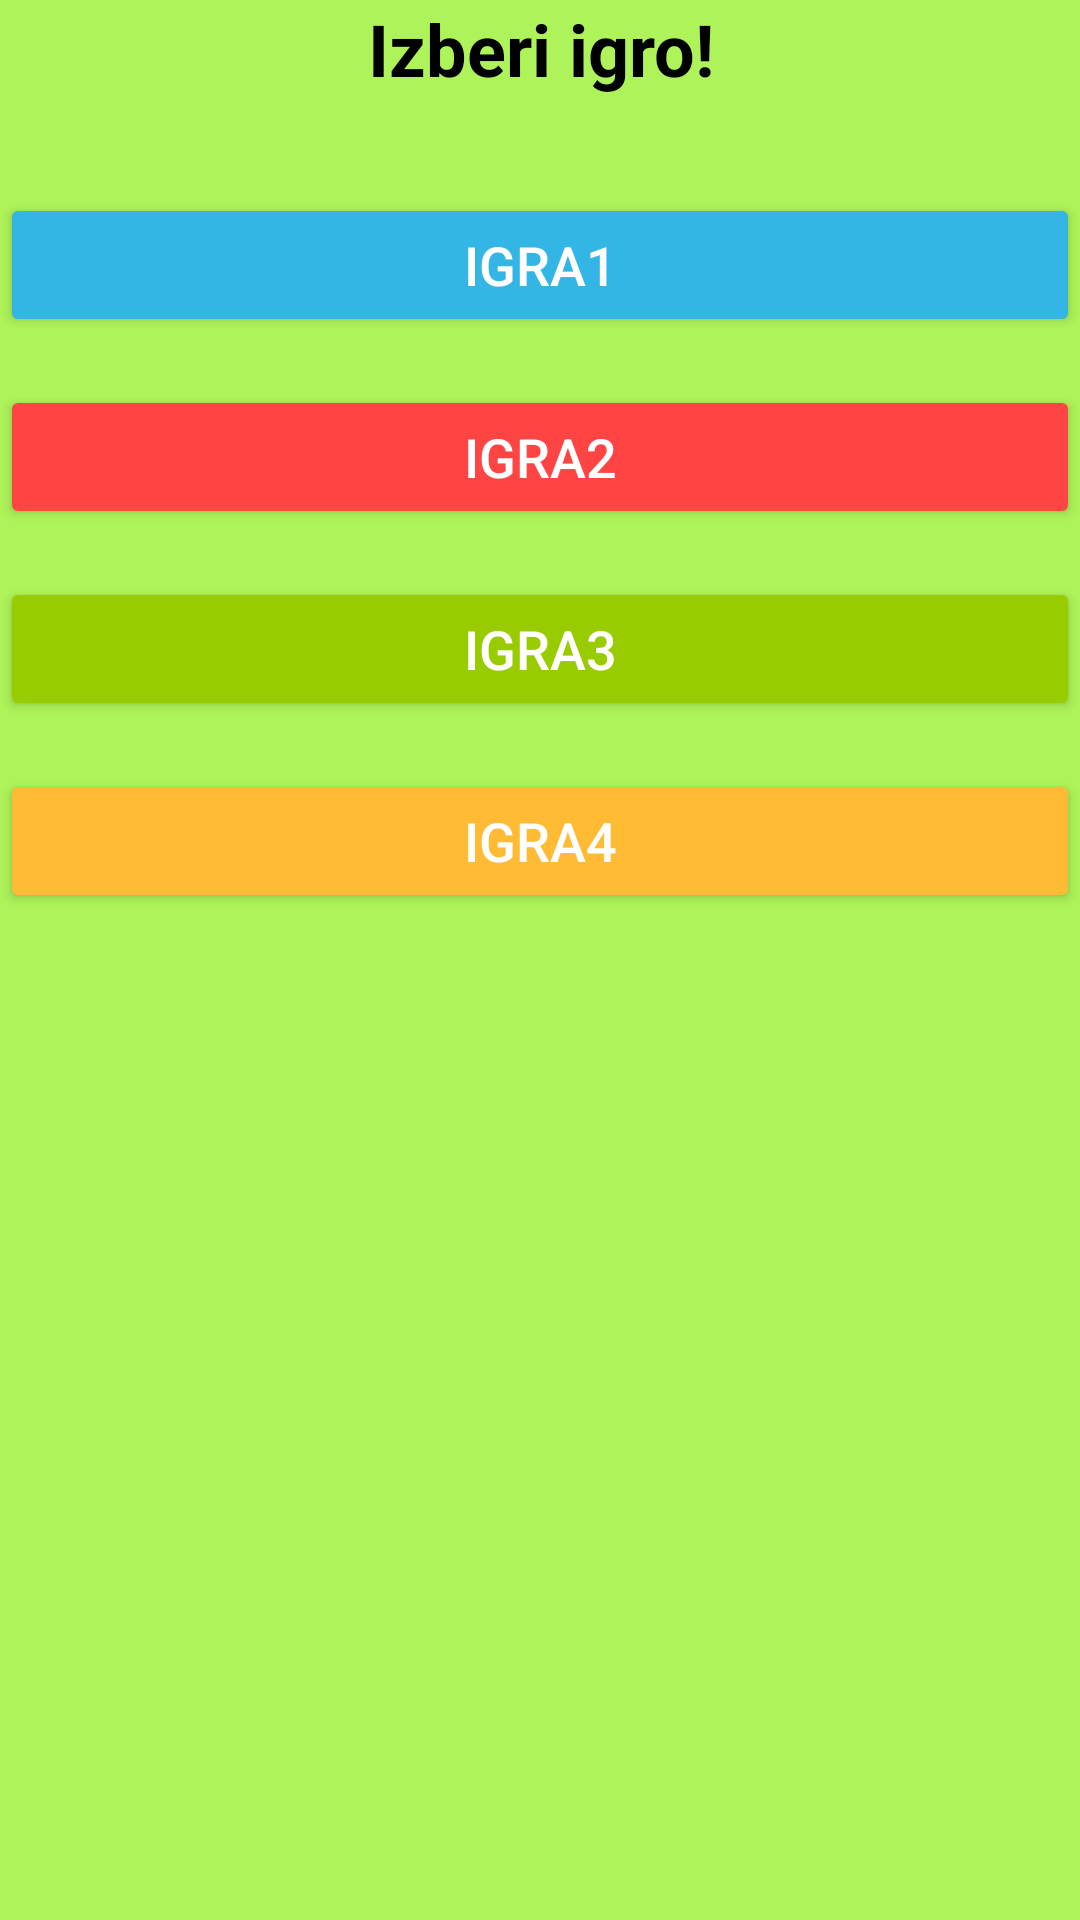

Here is an Android app screen rendered from its layout file. Give the layout XML and the strings, colors and styles it references.
<!-- AndroidManifest.xml: application theme Theme.Kvizle -->
<!-- res/layout/fragment_second.xml -->
<?xml version="1.0" encoding="utf-8"?>
<androidx.core.widget.NestedScrollView xmlns:android="http://schemas.android.com/apk/res/android"
    xmlns:app="http://schemas.android.com/apk/res-auto"
    xmlns:tools="http://schemas.android.com/tools"
    android:layout_width="match_parent"
    android:layout_height="match_parent"
    android:background="@color/greenLime"
    tools:context=".SecondFragment">

    <LinearLayout
        android:layout_width="match_parent"
        android:layout_height="match_parent"
        android:orientation="vertical"
        android:gravity="center">

        
        <TextView
            android:layout_width="wrap_content"
            android:layout_height="wrap_content"
            android:text="Izberi igro!"
            android:textSize="24sp"
            android:textStyle="bold"
            android:textColor="@android:color/black"
            android:gravity="center"
            android:layout_marginBottom="32dp" />

        
        <Button
            android:id="@+id/igra1Button"
            android:layout_width="match_parent"
            android:layout_height="wrap_content"
            android:layout_marginBottom="16dp"
            android:text="Igra1"
            android:textSize="18sp"
            android:backgroundTint="@android:color/holo_blue_light"
            android:textColor="@android:color/white" />

        <Button
            android:id="@+id/igra2Button"
            android:layout_width="match_parent"
            android:layout_height="wrap_content"
            android:layout_marginBottom="16dp"
            android:text="Igra2"
            android:textSize="18sp"
            android:backgroundTint="@android:color/holo_red_light"
            android:textColor="@android:color/white" />

        <Button
            android:id="@+id/igra3Button"
            android:layout_width="match_parent"
            android:layout_height="wrap_content"
            android:layout_marginBottom="16dp"
            android:text="Igra3"
            android:textSize="18sp"
            android:backgroundTint="@android:color/holo_green_light"
            android:textColor="@android:color/white" />

        <Button
            android:id="@+id/igra4Button"
            android:layout_width="match_parent"
            android:layout_height="wrap_content"
            android:text="Igra4"
            android:textSize="18sp"
            android:backgroundTint="@android:color/holo_orange_light"
            android:textColor="@android:color/white" />

    </LinearLayout>
</androidx.core.widget.NestedScrollView>
<!-- resources referenced by this layout -->
<resources>
  <color name="greenLime">#AEF359</color>
  <style name="Theme.Kvizle" parent="Base.Theme.Kvizle" />
  <style name="Base.Theme.Kvizle" parent="Theme.Material3.DayNight.NoActionBar">
          
          
      </style>
</resources>
